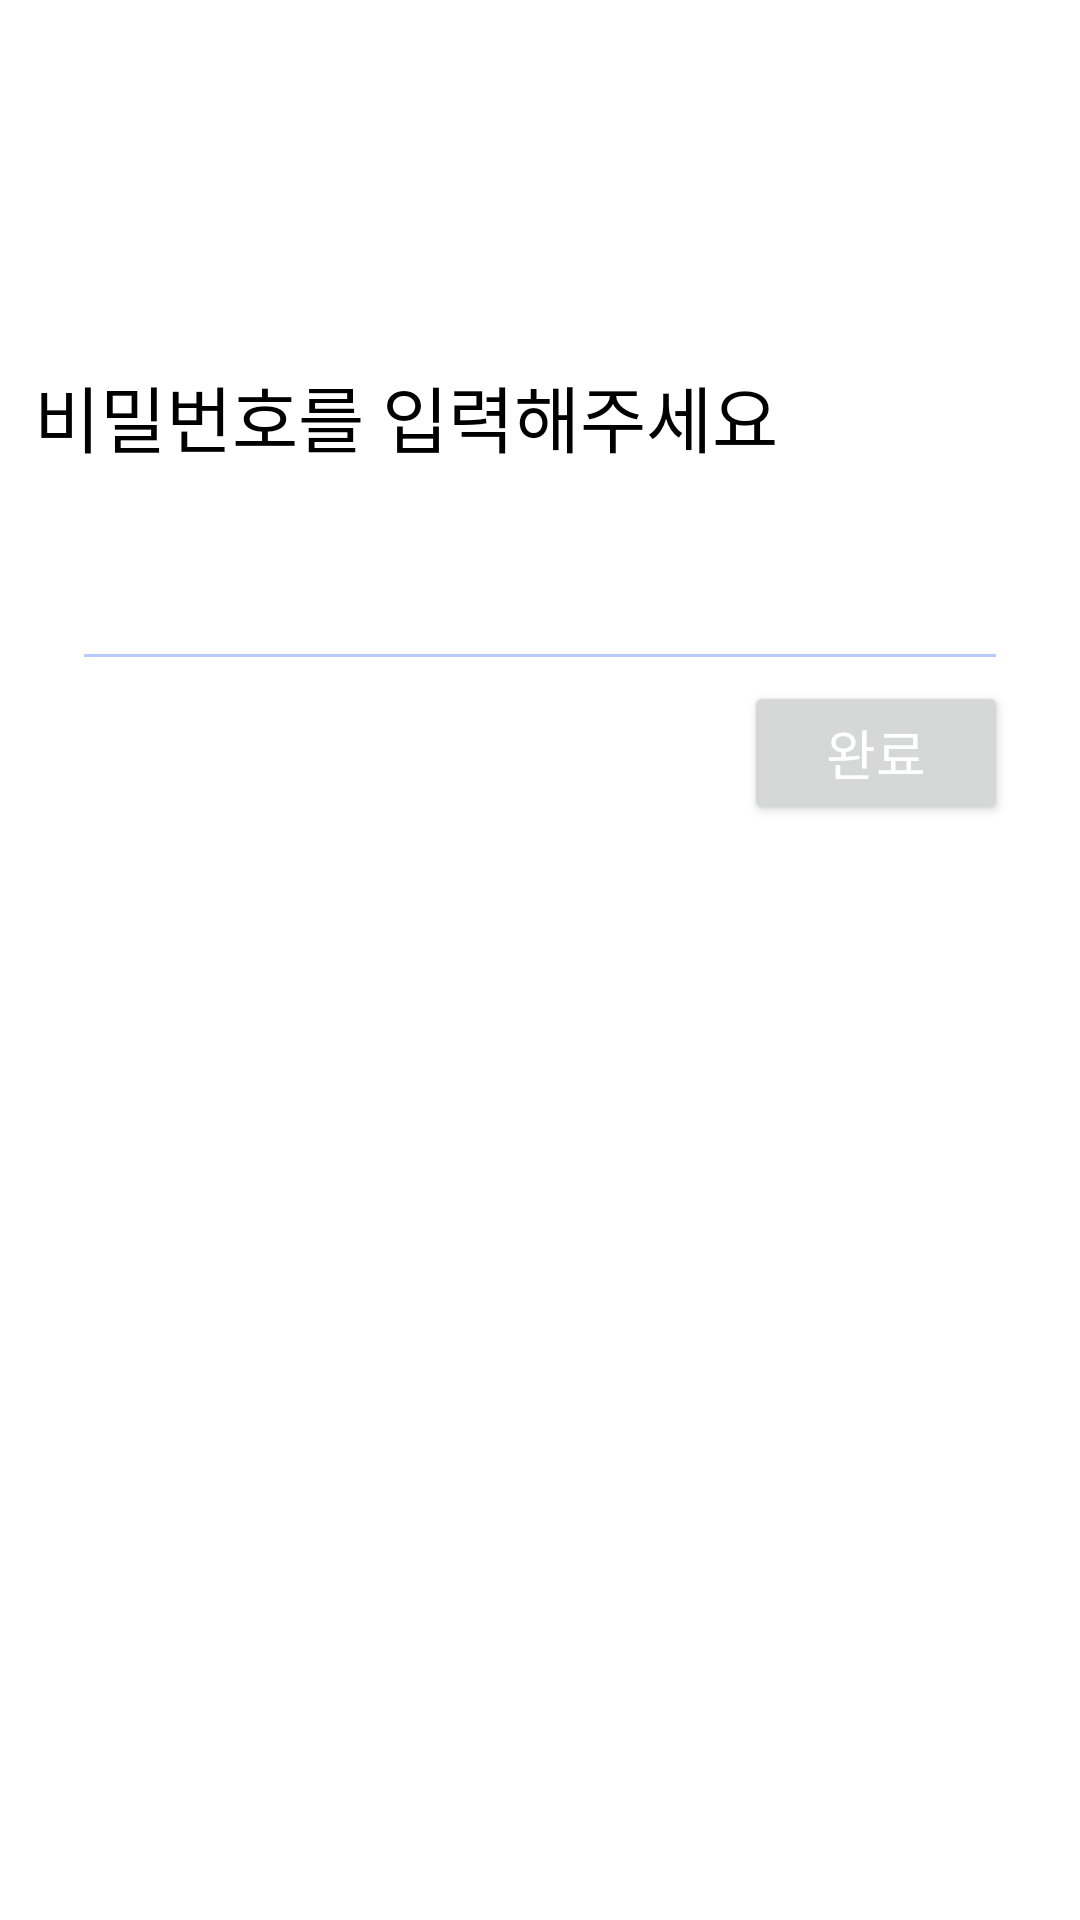

The Android layout XML behind this screen, and the referenced resources:
<!-- AndroidManifest.xml: application theme Theme.Village -->
<!-- res/layout/activity_password.xml -->
<?xml version="1.0" encoding="utf-8"?>
<layout xmlns:android="http://schemas.android.com/apk/res/android"
    xmlns:app="http://schemas.android.com/apk/res-auto"
    xmlns:tools="http://schemas.android.com/tools"
    tools:context=".screen.signup.Password">
    <androidx.constraintlayout.widget.ConstraintLayout
        android:layout_width="match_parent"
        android:layout_height="match_parent">

    <TextView
        android:layout_width="wrap_content"
        android:layout_height="wrap_content"
        android:text="비밀번호를 입력해주세요"
        android:textColor="#000"
        android:fontFamily="@font/ns_eb"
        android:textSize="24sp"
        app:layout_constraintTop_toTopOf="parent"
        app:layout_constraintBottom_toBottomOf="parent"
        app:layout_constraintVertical_bias="0.2"
        app:layout_constraintLeft_toLeftOf="parent"
        app:layout_constraintRight_toRightOf="parent"
        app:layout_constraintHorizontal_bias="0.1"
        />
    <EditText
        android:id="@+id/etv_password"
        android:layout_width="match_parent"
        android:layout_height="50dp"
        android:fontFamily="@font/ns_b"
        android:textSize="24sp"
        android:inputType="textPassword"
        android:backgroundTint="#b6cbfc"
        app:layout_constraintTop_toTopOf="parent"
        app:layout_constraintBottom_toBottomOf="parent"
        app:layout_constraintVertical_bias="0.3"
        android:layout_marginLeft="24dp"
        android:layout_marginRight="24dp"
        />
    <Button
        android:id="@+id/btn_password_next"
        android:layout_width="wrap_content"
        android:layout_height="wrap_content"
        android:text="완료"
        android:textSize="18sp"
        android:textColor="#fff"
        android:fontFamily="@font/ns_r"
        app:layout_constraintTop_toBottomOf="@id/etv_password"
        app:layout_constraintRight_toRightOf="parent"
        android:layout_marginRight="24dp"
        />
    </androidx.constraintlayout.widget.ConstraintLayout>
</layout>
<!-- resources referenced by this layout -->
<resources>
  <style name="Theme.Village" parent="Theme.AppCompat.Light">
          
          <item name="colorPrimary">#2962ff</item>
          <item name="colorPrimaryDark">#2654a2</item>
          <item name="colorPrimaryVariant">@color/purple_700</item>
          <item name="colorOnPrimary">@color/white</item>
  
          
          <item name="colorSecondary">@color/teal_200</item>
          <item name="colorSecondaryVariant">@color/teal_700</item>
          <item name="colorOnSecondary">@color/black</item>
          
          <item name="android:windowBackground">@color/white</item>
          <item name="android:statusBarColor" tools:targetApi="l">@color/colorPrimaryDark</item>
          
          <item name="windowActionBar">false</item>
          <item name="windowNoTitle">true</item>
          
      </style>
  <color name="purple_700">#FF3700B3</color>
  <color name="white">#FFFFFFFF</color>
  <color name="teal_200">#FF03DAC5</color>
  <color name="teal_700">#FF018786</color>
  <color name="black">#FF000000</color>
  <!-- not gathered from this repository: default colours our renderer supplied (Android Studio template values) -->
  <color name="colorPrimaryDark">#FF3700B3</color>
</resources>
